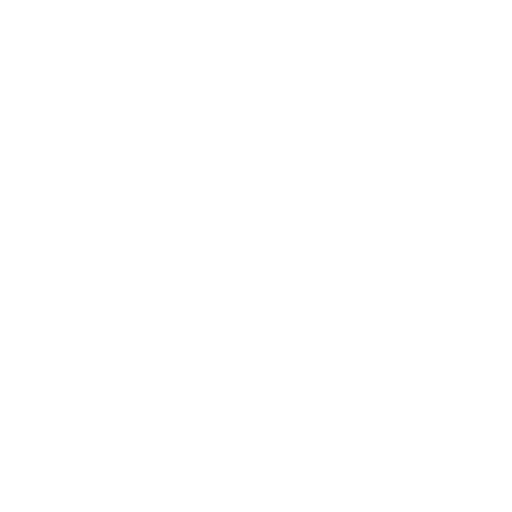
t = 0.00 s
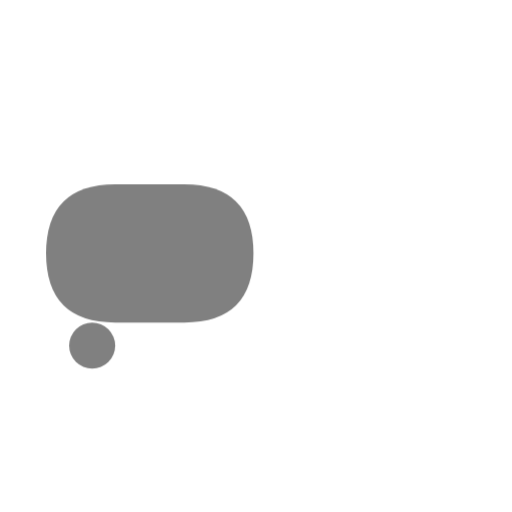
t = 1.00 s
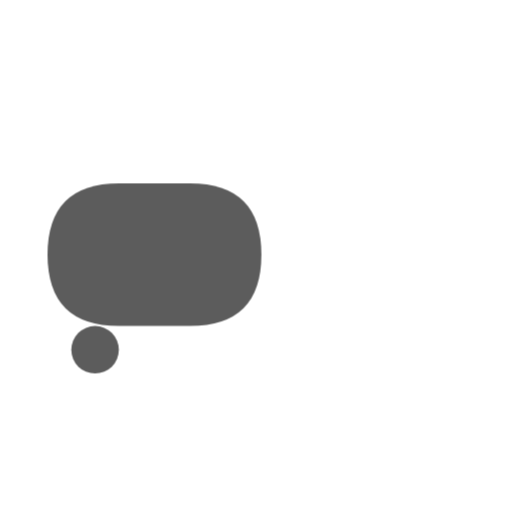
t = 1.10 s
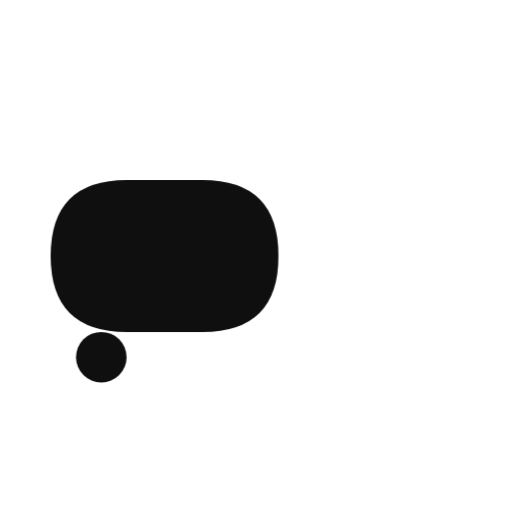
t = 1.40 s
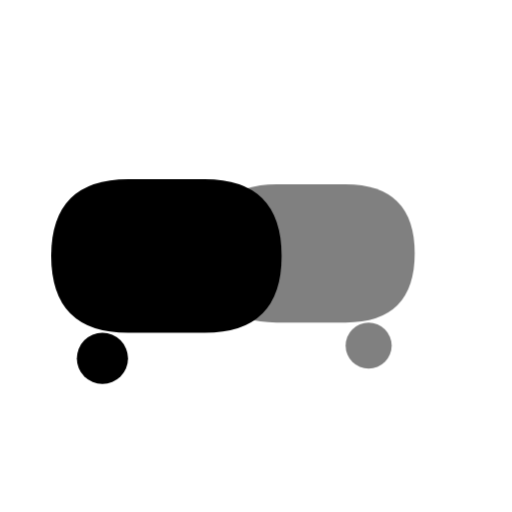
t = 2.00 s
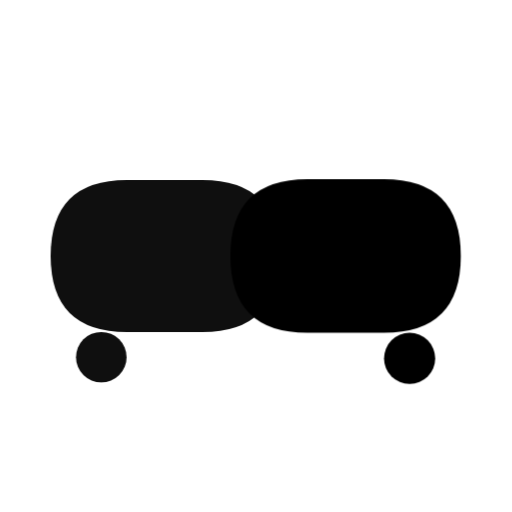
t = 2.60 s

The animated SVG that drew these frames (rendered in a browser with its animation timeline set to each time). Animation: 1 CSS @keyframes rule; one cycle of 3.00 s, repeats indefinitely.

<svg xmlns="http://www.w3.org/2000/svg" viewBox="0 0 100 100" width="150" height="150">
  <style>
    :root {
        --primary-color: '#111111';
        --secondary-color: '#ffffff';
    }
    .primary { fill: var(--primary-color); }
    .secondary { fill: var(--secondary-color); }
    .bubble1, .bubble2 {
      opacity: 0;
      animation: appear 2s ease-in-out infinite alternate;
    }
    .bubble2 {
      animation-delay: 1s;
    }
    @keyframes appear {
      0%, 20% { opacity: 0; transform: scale(0.8) translateY(10px); }
      80%, 100% { opacity: 1; transform: scale(1) translateY(0); }
    }
  </style>
  
  <!-- Left chat bubble -->
  <g class="bubble1">
    <path class="primary" d="M10,50 Q10,35 25,35 H40 Q55,35 55,50 T40,65 H25 Q10,65 10,50 Z" />
    <circle class="primary" cx="20" cy="70" r="5" />
  </g>
  
  <!-- Right chat bubble -->
  <g class="bubble2">
    <path class="secondary" d="M90,50 Q90,35 75,35 H60 Q45,35 45,50 T60,65 H75 Q90,65 90,50 Z" />
    <circle class="secondary" cx="80" cy="70" r="5" />
  </g>
</svg>
